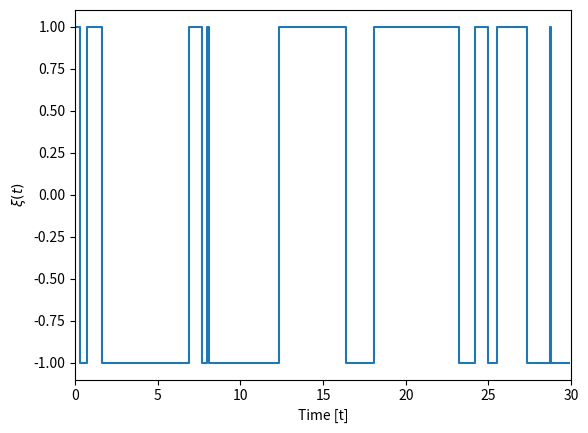
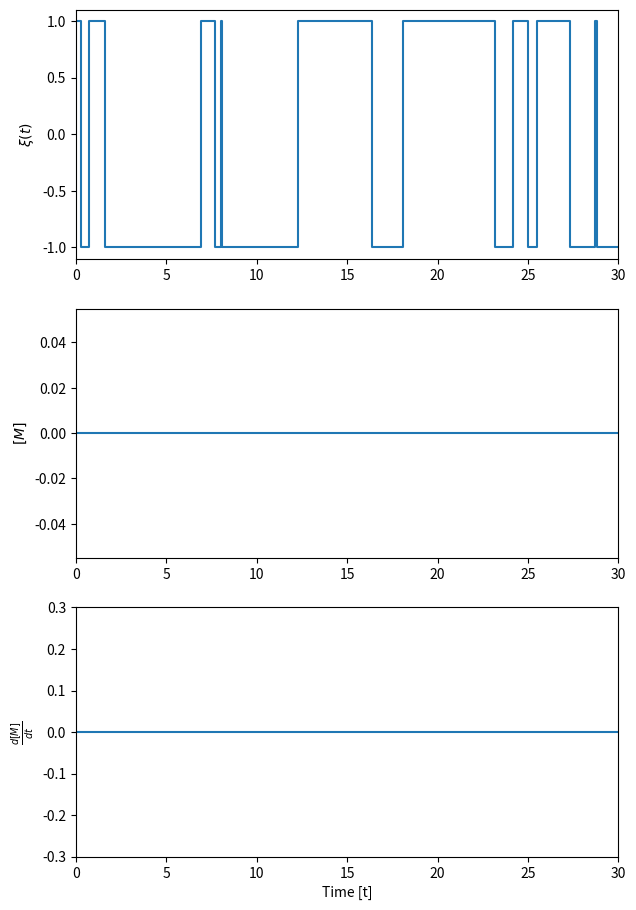
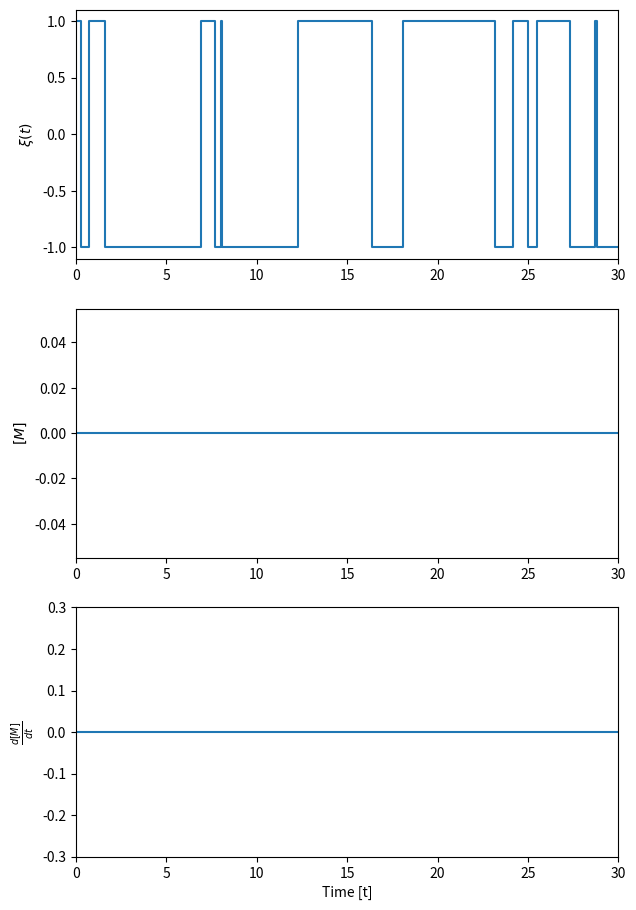
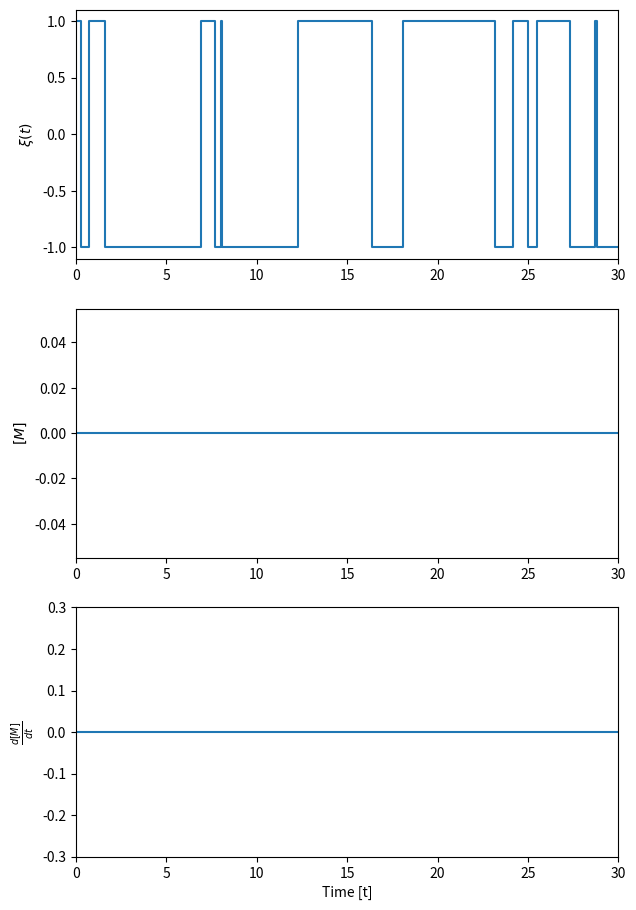
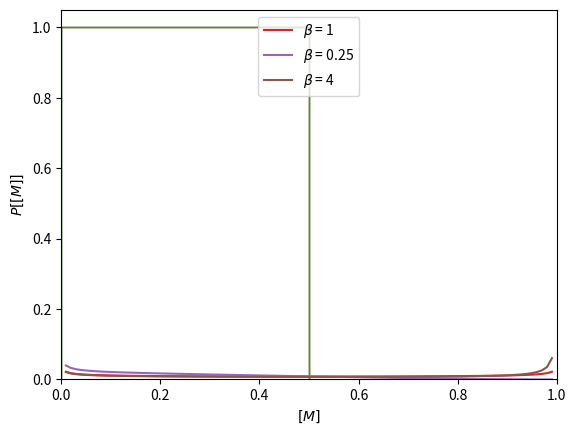

The matplotlib source for these figures, in order:
# -*- coding: utf-8 -*-
"""
Created on Thu Feb 17 16:22:47 2022

@author: M. W. Jones. 

Updated 3/3/2022 - Function script written to generate dichotomous noise (generate_noise). Generated 
solutions for the basic methane case using both numerical and analytical methods. Analytical solution looks as expected
numerical solution is off (solved). General solution for methane pdf generated using the steady state pdf.

Updated 3/14/2022 - Run code for b = 4, 1, 0.25 and stored in the triptych.pdf file in dichotomous figures

Updated 3/15/2022 - Placed analytical solver and plotting code in functions for easier application.

Update 3/16/2022 - Added the analytical solution for the pdf of phi as a function, generate pdf. 
"""
import math 
import numpy as np
import pandas as pd
import matplotlib.pyplot as plt

#%%
'''Sample Dichotomous System'''

#dC/dt = \theta(1-C), when y > yc (inundated state); -C, when c < yc (aerated state)
#State 1 --> Inundated
#State 0 --> Aerated

'''Parameters'''
#General
k1 = 0.7 #switching rate from state 1 to state 0
k2 = 0.7 #switching rate from state 0 to state 1
time = 30 #length of time
dt = 0.1 #time step 

#Data params
k_p = 4
k_ox = 1
k_om = 10
k_e = 7

k_max = 20
a_max = 1000

#Nondimensionalized params
#DO NOT EDIT
b = k_p/k_ox
g = k_p/k_om
e = k_e/k_max
a = 1/a_max

#%%
'''Generate Noise Using EXP'''
def generate_noise(k1, k2, num, step):
    #Takes in switching rates and generates symmetric dichotomous noise for a specified time period and step. 
    #Inputs: k1, k2 - The switching rates from state 1 to 0 and 0 to 1 respectively
    #        num - length of time 
    #        step - time step 
    #Outputs: A pandas dataframe containing two columns, one with the time and one with the noise value (either -1 or 1)
    
    #Initialize the noise
    switch = []

    #Generate random switching
    for i in range(0, num+10): #buffer
        if i%2 == 0:
            switch.append(-np.ones(int(np.random.exponential(1/k2, 1)/step)))
        else:
            switch.append(np.ones(int(np.random.exponential(1/k1, 1)/step)))
            
    #Merge frames into vector
    switch = np.concatenate(switch)
    switch = switch[0 : int(num/step)]
    
    #Generate x values
    x = np.arange(0, num, step)

    return pd.DataFrame({'x' : x,'noise' : switch})

#Generate Noise
noise = generate_noise(k1, k2, time, dt)

#Plot
plt.step(noise.x, noise.noise)
plt.xlim(0, time)
plt.xlabel('Time [t]')
plt.ylabel(r'$\xi(t)$') 

#%%
##############################################################################
######### ANALYTICAL SOLUTION - ONLY METHANE #################################
##############################################################################

'''Exponential Decay - Solving the Dynamic Equation'''
#phi(t) decreases exponentially in state 0 and increases exponentially in state 1
#i.e. phi1(t) = 1 - phi and phi2(t) = -phi

### Analytical Solution 

def solve_analytical(noise, conc_init, step, beta):
    #Takes in the noise generated by generate_noise and solved the methane equations analytically 
    #for an initial concentration.
    #Input: n - pandas dataframe containing two columns, 'x'; the time, 'noise'; the binary noise value
    #       conc_init - the initial concentration of methane 
    #       step - the time step (this should match the time step from generate_noise)
    #       beta - the beta value, i.e. the nondimensionalized constant
    #Output: noise - the input noise dataframe with four additional columns for values of f_phi, g_phi, 
    #        dphi_a, and phi_a
    
    n = pd.DataFrame({'x': noise.x, 'noise': noise.noise})
    n['f_phi'] = np.zeros(len(n.noise))
    n['g_phi'] = np.zeros(len(n.noise))
    n['dphi_a'] = np.zeros(len(n.noise))
    n['phi_a'] = np.zeros(len(n.noise))
    
    #Initial Concentration
    n.phi_a[0] = conc_init
    
    for i in range(1, len(n.phi_a)):
        n.f_phi[i] = 0.5*(beta*(1 - n.phi_a[i-1]) - n.phi_a[i-1])
        n.g_phi[i] = 0.5*(beta*(1 - n.phi_a[i-1]) + n.phi_a[i-1])
        n.dphi_a[i] = (n.f_phi[i] + n.g_phi[i]*n.noise[i])*dt
        n.phi_a[i] = n.phi_a[i-1] + n.dphi_a[i]
        
    return n

noise_4 = solve_analytical(noise, 0.5, dt, b)

#test range of b values
noise_1 = solve_analytical(noise, 0.5, dt, 1)
noise_025 = solve_analytical(noise, 0.5, dt, 0.25)

#%%
'''Plot Panel'''

def plot_noise(nplot, name):
    fig, ax = plt.subplots(3, 1, figsize=(7, 11))
    
    ax[0].step(nplot.x, nplot.noise)
    ax[0].set(xlim = (0, time))
    ax[0].set(xlabel = ' ', ylabel = r'$\xi(t)$') 
    
    ax[1].plot(nplot.x, nplot.phi_a, zorder = 0)
    ax[1].set(xlim = (0, time))
    ax[1].set(xlabel = ' ', ylabel = r'$[M]$')
    
    ax[2].plot(nplot.x, nplot.dphi_a, zorder = 0)
    ax[2].set(ylim = (-0.3, 0.3), xlim = (0, time))
    ax[2].set(xlabel = 'Time [t]', ylabel = r'$\frac{d[M]}{dt}$')
    
    plt.savefig(r"C:\Users\<user>\Desktop\Feng Research\Figures\Dichotomous Modeling Figures\plot_" + str(name) + ".pdf", bbox_inches = 'tight')

#Plots
plot_noise(noise_4, 'b4')
plot_noise(noise_1, 'b1')
plot_noise(noise_025, 'b025')

#%%
'''CDF of phi'''

### Empirical cdf
fig, ax = plt.subplots()
n, bins, patches = ax.hist(noise_1.phi_a, 50, density = True, histtype = 'step', cumulative = True)
n, bins, patches = ax.hist(noise_025.phi_a, 50, density = True, histtype = 'step', cumulative = True)
n, bins, patches = ax.hist(noise_4.phi_a, 50, density = True, histtype = 'step', cumulative = True)
ax.set_xlabel(r'$[M]$')
ax.set_ylabel('Cumulative density')
plt.xlim(0, 1)
plt.legend([r'$\beta$ = 1', r'$\beta$ = 0.25', r'$\beta$ = 4'], loc = "upper left")

plt.savefig(r"C:\Users\<user>\Desktop\Feng Research\Figures\Dichotomous Modeling Figures\cdf_plot.pdf", bbox_inches = 'tight')

#%%
'''Theoretical PDF'''

def generate_pdf(k1, k2, b):
    
    #Generate range of phi values
    pdf = pd.DataFrame({'phi': np.arange(0, 1, step = 0.01)})
    
    #Solve pdf equation for range of phi values
    term1 = [math.pow(value, k2) for value in pdf.phi]
    term2 = [math.pow(1 - value, k1/b) for value in pdf.phi]
    coeff = (pdf.phi + b*(1 - pdf.phi))/(pdf.phi*b*(1 - pdf.phi))
    
    pdf['pdf'] = coeff*term1*term2 
    
    #Normalize over the total sum so that the probabilities sum to one
    pdf_sum = np.sum(pdf.pdf)
    
    pdf['pdf'] = pdf.pdf/pdf_sum
    
    return pdf

#Generate sample pdf
samp_pdf = generate_pdf(k1, k2, b)
samp_pdf_1 = generate_pdf(k1, k2, 1)
samp_pdf_025 = generate_pdf(k1, k2, 0.25)

#%%
'''Plot PDF'''
plt.plot(samp_pdf_1.phi, samp_pdf_1.pdf, label = r'$\beta$ = 1')
plt.plot(samp_pdf_025.phi, samp_pdf_025.pdf, label = r'$\beta$ = 0.25')
plt.plot(samp_pdf.phi, samp_pdf.pdf, label = r'$\beta$ = 4')
plt.xlim(0, 1)
plt.xlabel(r'$[M]$')
plt.ylabel(r'$P[[M]]$')
plt.legend(loc = 'upper center')

plt.savefig(r"C:\Users\<user>\Desktop\Feng Research\Figures\Dichotomous Modeling Figures\betapdf.pdf")
#%%

##############################################################################
######### NUMERICAL SOLUTION - METHANE AND ACETATE ###########################
##############################################################################




































